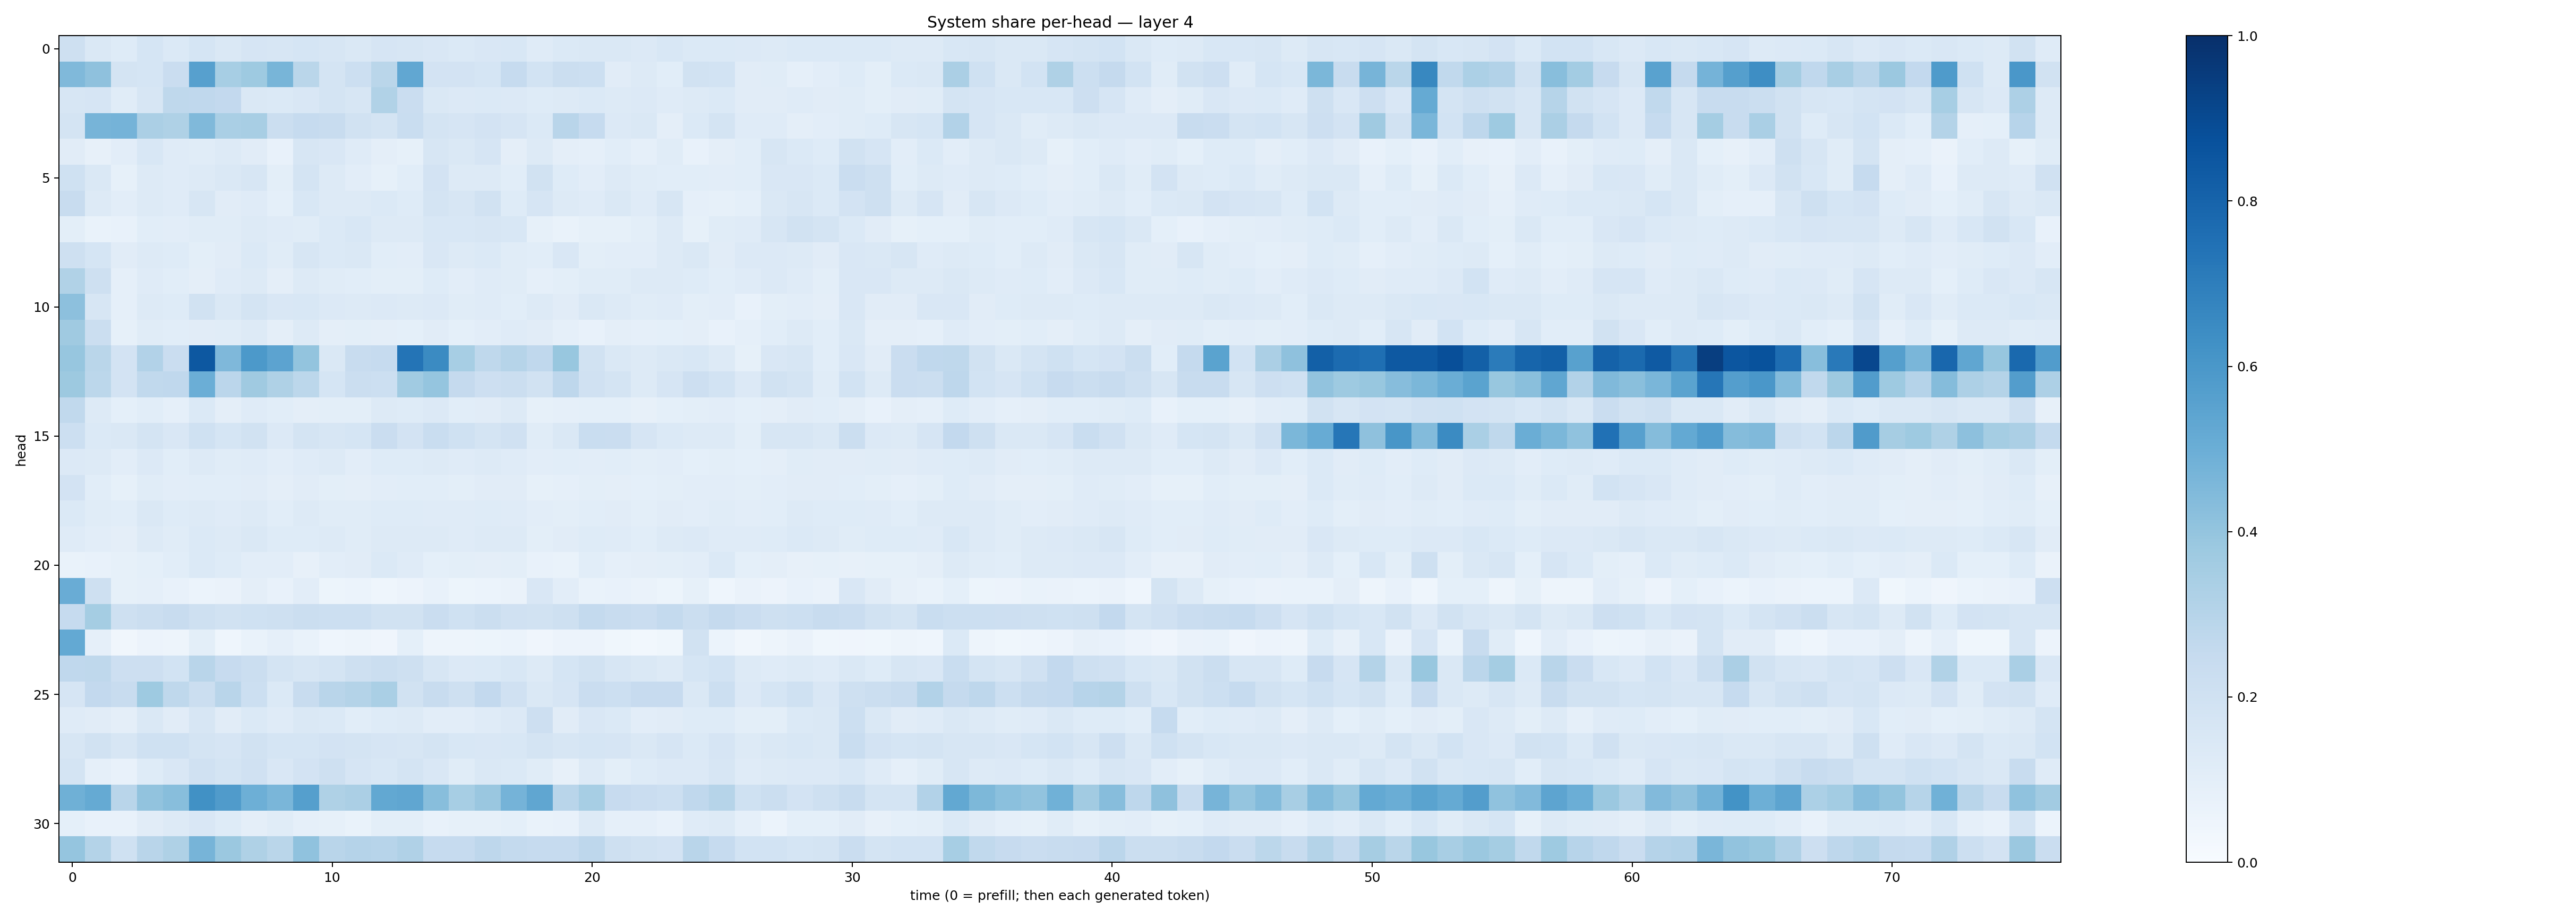

The file beside this chart, header and first rows:
0.21083073, 0.14166796, 0.12215412, 0.16900562, 0.14018121, 0.16894023, 0.14801992, 0.16621229, 0.15888362, 0.1693039, 0.15984128, 0.1420393, 0.16705523, 0.16164856, 0.14872149, 0.13951541, 0.15002143, 0.1552193, 0.119627774, 0.13676438, 0.14282882, 0.14735077, 0.13461715, 0.15360786
0.449, 0.413, 0.1782, 0.1705, 0.2295, 0.5592, 0.3448, 0.3729, 0.4673, 0.2876, 0.1786, 0.2187, 0.2878, 0.5291, 0.1836, 0.1826, 0.1694, 0.2462, 0.1847, 0.2236, 0.2166, 0.1122, 0.1314, 0.1091
0.1616, 0.1666, 0.1135, 0.1598, 0.2697, 0.2667, 0.2608, 0.1433, 0.1383, 0.1502, 0.175, 0.1595, 0.3153, 0.2288, 0.1407, 0.1359, 0.1379, 0.1356, 0.125, 0.1288, 0.1382, 0.1274, 0.1333, 0.1209
0.1774, 0.4713, 0.4763, 0.332, 0.3205, 0.4465, 0.3372, 0.3421, 0.2222, 0.2475, 0.2349, 0.1941, 0.1753, 0.2329, 0.1772, 0.1674, 0.1825, 0.1641, 0.1389, 0.2898, 0.2479, 0.134, 0.1479, 0.09743
0.1101, 0.0805, 0.1031, 0.1553, 0.1175, 0.1139, 0.1297, 0.1094, 0.07268, 0.1576, 0.1492, 0.1206, 0.09446, 0.08324, 0.1602, 0.1409, 0.1647, 0.09424, 0.1308, 0.09444, 0.08634, 0.1059, 0.08868, 0.1169
0.2002, 0.1421, 0.08539, 0.1276, 0.1192, 0.1294, 0.1483, 0.1627, 0.1002, 0.1774, 0.1273, 0.1052, 0.08291, 0.1074, 0.182, 0.1318, 0.1271, 0.1084, 0.1875, 0.1235, 0.1021, 0.131, 0.1171, 0.1083
0.24, 0.1266, 0.1052, 0.1288, 0.1194, 0.1599, 0.1114, 0.1176, 0.09088, 0.1558, 0.1253, 0.1279, 0.137, 0.1238, 0.1785, 0.1601, 0.1896, 0.1242, 0.1667, 0.1254, 0.1175, 0.1431, 0.1185, 0.1577
0.09777, 0.06997, 0.07036, 0.1072, 0.1036, 0.117, 0.1133, 0.1262, 0.1186, 0.1159, 0.1405, 0.1543, 0.1297, 0.1297, 0.1532, 0.1562, 0.1639, 0.1544, 0.08454, 0.06748, 0.08508, 0.08359, 0.1004, 0.1254
0.2041, 0.1698, 0.1114, 0.1324, 0.1229, 0.09847, 0.1094, 0.1377, 0.1146, 0.1579, 0.1372, 0.1466, 0.1076, 0.1039, 0.152, 0.1323, 0.1395, 0.1137, 0.1084, 0.1507, 0.09828, 0.103, 0.1021, 0.1312
0.3132, 0.2044, 0.08756, 0.121, 0.106, 0.09623, 0.1177, 0.1261, 0.09455, 0.1293, 0.1171, 0.1084, 0.1006, 0.09912, 0.1248, 0.1022, 0.1199, 0.1143, 0.08973, 0.09816, 0.116, 0.1145, 0.1296, 0.1276
0.4147, 0.1584, 0.08716, 0.132, 0.1232, 0.1891, 0.1412, 0.1744, 0.1497, 0.1541, 0.1346, 0.1275, 0.134, 0.132, 0.1339, 0.1148, 0.1184, 0.1075, 0.125, 0.1117, 0.1457, 0.126, 0.1142, 0.1177
0.3692, 0.2211, 0.08323, 0.1162, 0.1078, 0.1104, 0.1141, 0.1311, 0.09602, 0.1283, 0.0959, 0.1005, 0.09673, 0.09141, 0.1118, 0.0903, 0.1032, 0.118, 0.113, 0.08873, 0.07456, 0.09547, 0.08654, 0.09328
0.3937, 0.2866, 0.1818, 0.3095, 0.2267, 0.8445, 0.4493, 0.5923, 0.5455, 0.3991, 0.1415, 0.2347, 0.2465, 0.7368, 0.6519, 0.3471, 0.272, 0.2989, 0.2677, 0.3892, 0.1896, 0.1444, 0.13, 0.1429
0.3784, 0.2778, 0.1799, 0.2629, 0.2695, 0.4963, 0.284, 0.3694, 0.3225, 0.2782, 0.171, 0.2231, 0.2187, 0.3652, 0.3959, 0.2505, 0.2112, 0.2196, 0.1953, 0.2772, 0.1976, 0.1763, 0.1253, 0.1642
0.2643, 0.1256, 0.09041, 0.1068, 0.08849, 0.1373, 0.09759, 0.1208, 0.1063, 0.09656, 0.09947, 0.1001, 0.1306, 0.1227, 0.1352, 0.1087, 0.1126, 0.1252, 0.0851, 0.08754, 0.0899, 0.0933, 0.07835, 0.09036
0.2156, 0.1372, 0.146, 0.1762, 0.1523, 0.2007, 0.1699, 0.1941, 0.1354, 0.1741, 0.1587, 0.1708, 0.2281, 0.1828, 0.2329, 0.2029, 0.1782, 0.197, 0.1157, 0.1416, 0.2338, 0.2282, 0.1664, 0.1391
0.1336, 0.1301, 0.1023, 0.1333, 0.1092, 0.1328, 0.1135, 0.12, 0.1024, 0.1175, 0.125, 0.1054, 0.1241, 0.1246, 0.125, 0.1193, 0.1264, 0.1204, 0.1049, 0.1061, 0.1032, 0.1071, 0.1005, 0.1037
0.1813, 0.1091, 0.08434, 0.1155, 0.1024, 0.1063, 0.107, 0.113, 0.09553, 0.1117, 0.09835, 0.0958, 0.1038, 0.1077, 0.1071, 0.1007, 0.1108, 0.1133, 0.08393, 0.08702, 0.1012, 0.09497, 0.09266, 0.1006
0.1404, 0.1141, 0.1066, 0.1411, 0.1227, 0.1282, 0.1209, 0.1276, 0.1064, 0.1291, 0.1163, 0.1147, 0.1216, 0.1217, 0.1179, 0.1199, 0.1238, 0.1185, 0.1019, 0.09965, 0.1089, 0.1096, 0.1003, 0.1119
0.1175, 0.1024, 0.09735, 0.1299, 0.116, 0.1382, 0.1254, 0.1463, 0.1243, 0.1241, 0.1275, 0.1167, 0.1251, 0.1254, 0.1319, 0.119, 0.1265, 0.1326, 0.09792, 0.1128, 0.1224, 0.1208, 0.1073, 0.1254
0.0687, 0.0778, 0.08303, 0.09346, 0.1059, 0.1388, 0.1241, 0.1054, 0.1028, 0.07898, 0.1045, 0.1106, 0.1368, 0.1184, 0.09293, 0.09798, 0.09464, 0.09892, 0.07072, 0.06918, 0.1079, 0.08787, 0.09656, 0.09901
0.5067, 0.2047, 0.08511, 0.08867, 0.07677, 0.06072, 0.06392, 0.09459, 0.0764, 0.1049, 0.05157, 0.0599, 0.04486, 0.05509, 0.07187, 0.05392, 0.06245, 0.06316, 0.1496, 0.1039, 0.06666, 0.07674, 0.06542, 0.05362
0.2496, 0.3541, 0.2052, 0.221, 0.2365, 0.2097, 0.1943, 0.2006, 0.2082, 0.2235, 0.2161, 0.2168, 0.1899, 0.1946, 0.227, 0.2005, 0.2242, 0.1977, 0.1902, 0.2035, 0.2544, 0.2391, 0.2271, 0.2546
0.523, 0.08722, 0.03329, 0.0583, 0.05038, 0.1006, 0.04358, 0.06739, 0.08597, 0.06643, 0.04306, 0.04959, 0.04248, 0.08991, 0.04997, 0.04946, 0.05386, 0.06223, 0.04008, 0.05681, 0.05698, 0.03755, 0.03065, 0.03804
0.2669, 0.2702, 0.2138, 0.2138, 0.1858, 0.2926, 0.2422, 0.2253, 0.1773, 0.1573, 0.1768, 0.2074, 0.2222, 0.2096, 0.1615, 0.1345, 0.137, 0.1536, 0.1306, 0.1681, 0.193, 0.1581, 0.1407, 0.1292
0.1669, 0.2584, 0.2349, 0.3716, 0.2733, 0.2225, 0.2927, 0.2167, 0.1398, 0.2351, 0.2901, 0.3054, 0.3394, 0.1893, 0.2403, 0.2106, 0.2615, 0.1964, 0.1433, 0.1679, 0.2266, 0.2163, 0.2446, 0.2423
0.1187, 0.1117, 0.09429, 0.1456, 0.1124, 0.1599, 0.1127, 0.1383, 0.1198, 0.1477, 0.137, 0.1069, 0.1212, 0.1259, 0.1026, 0.1042, 0.121, 0.1333, 0.2123, 0.1095, 0.149, 0.1403, 0.1049, 0.1128
0.1613, 0.1939, 0.1589, 0.1996, 0.2013, 0.1747, 0.165, 0.1883, 0.1681, 0.1714, 0.1802, 0.175, 0.1641, 0.1601, 0.175, 0.153, 0.1504, 0.1531, 0.1779, 0.1627, 0.1715, 0.167, 0.1439, 0.1669
0.1735, 0.08763, 0.071, 0.1239, 0.1493, 0.1968, 0.1732, 0.1961, 0.1511, 0.1808, 0.2035, 0.1675, 0.1527, 0.1781, 0.1497, 0.1172, 0.1408, 0.1383, 0.116, 0.08116, 0.1308, 0.09949, 0.1246, 0.1333
0.4918, 0.5161, 0.2911, 0.4041, 0.4282, 0.6254, 0.5797, 0.4928, 0.4627, 0.5638, 0.3212, 0.3336, 0.5249, 0.5334, 0.4294, 0.3441, 0.3841, 0.4754, 0.5319, 0.2929, 0.3439, 0.2447, 0.23, 0.215
0.09193, 0.07556, 0.07742, 0.1095, 0.1265, 0.1493, 0.1247, 0.09613, 0.1137, 0.08941, 0.08337, 0.06874, 0.1009, 0.1013, 0.0766, 0.08291, 0.08447, 0.09295, 0.06787, 0.07427, 0.1255, 0.08917, 0.0876, 0.07431
0.3973, 0.3055, 0.2012, 0.2923, 0.3242, 0.4722, 0.3827, 0.324, 0.2874, 0.4077, 0.2921, 0.3038, 0.2943, 0.32, 0.2483, 0.2489, 0.2747, 0.2557, 0.2477, 0.2471, 0.2754, 0.2107, 0.1919, 0.1826
